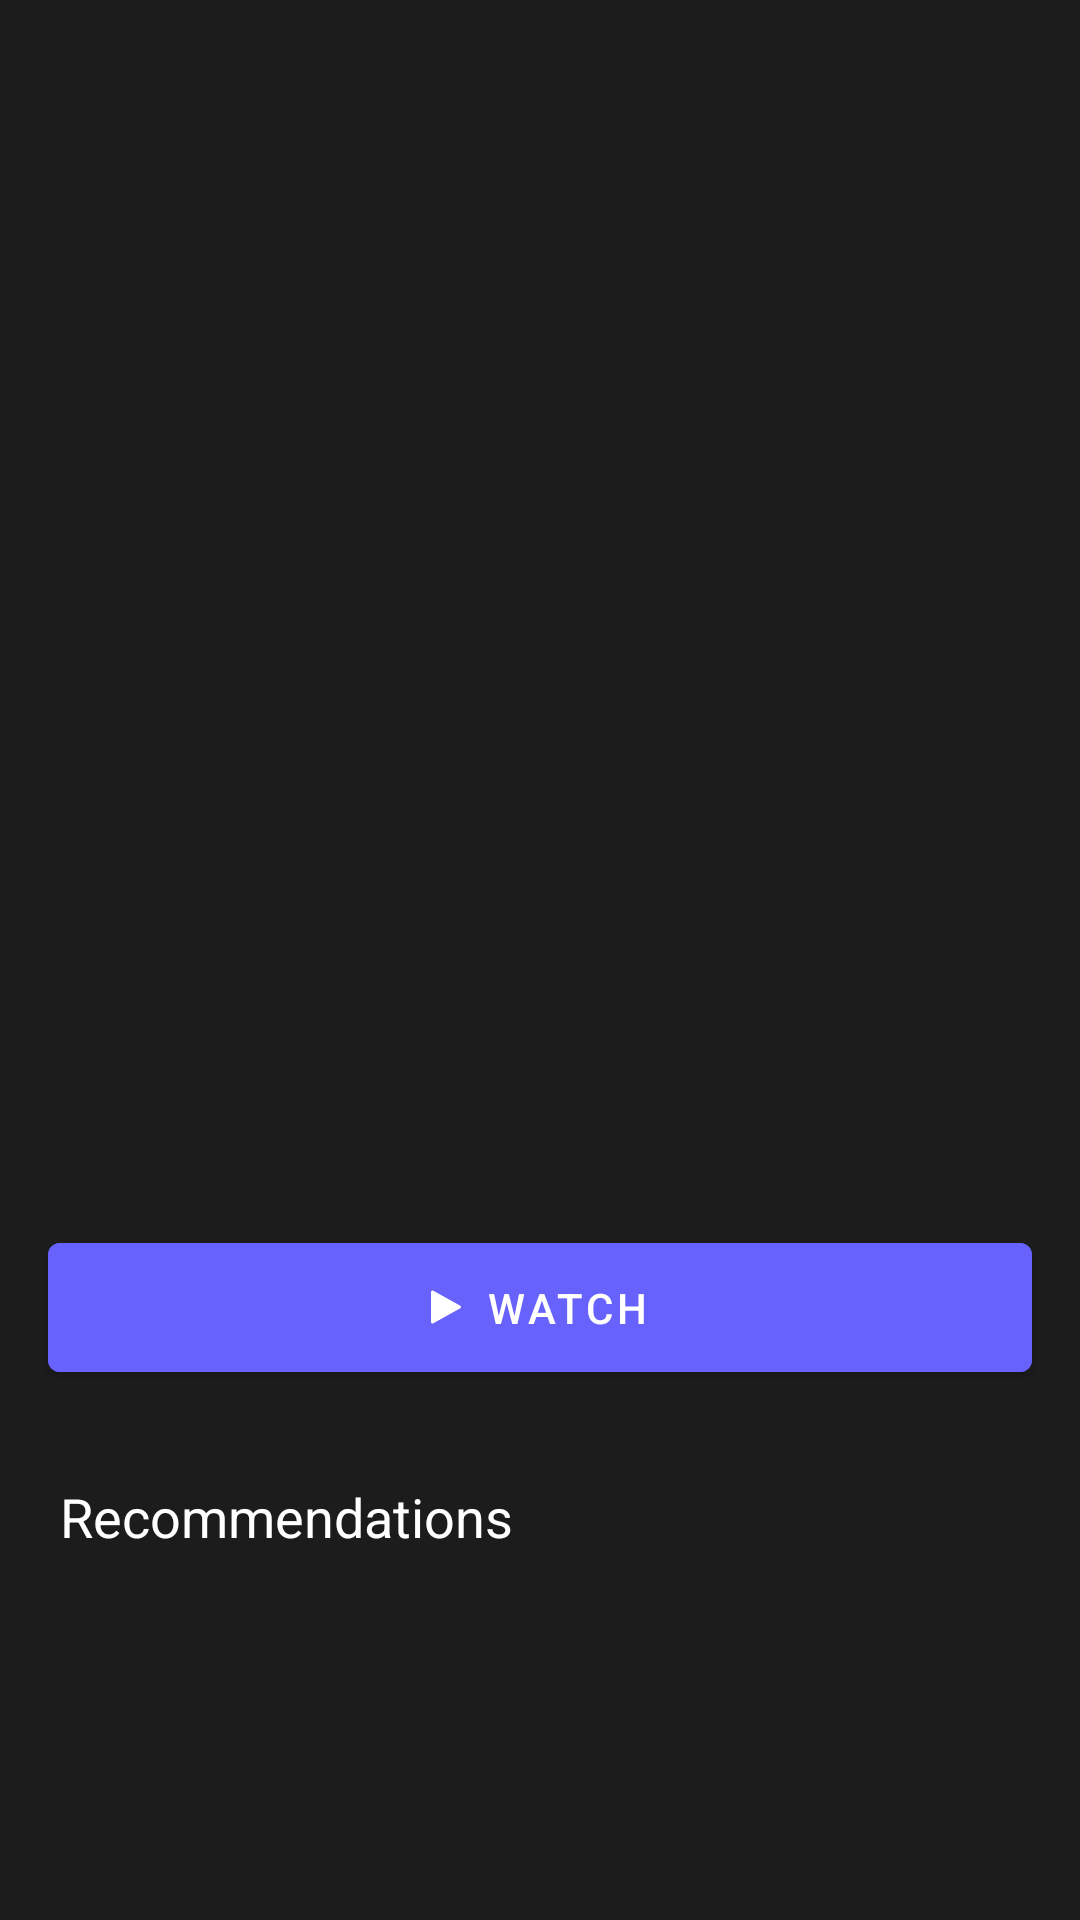

The Android layout XML behind this screen, and the referenced resources:
<!-- AndroidManifest.xml: application theme Theme.SkyShowtime -->
<!-- res/layout/pdp.xml -->
<?xml version="1.0" encoding="utf-8"?>
<androidx.constraintlayout.widget.ConstraintLayout xmlns:android="http://schemas.android.com/apk/res/android"
    android:layout_width="match_parent"
    android:layout_height="wrap_content"
    android:background="#1C1C1C"
    xmlns:app="http://schemas.android.com/apk/res-auto">

    <ImageView
        android:id="@+id/ivHeader"
        android:layout_width="match_parent"
        android:layout_height="240dp"
        android:padding="5dp"
        app:layout_constraintDimensionRatio="h,16:9"
        app:layout_constraintEnd_toEndOf="parent"
        app:layout_constraintStart_toStartOf="parent"
        app:layout_constraintTop_toTopOf="parent" />

    <ImageView
        android:id="@+id/ivIcon"
        android:layout_width="174dp"
        android:layout_height="108dp"
        app:layout_constraintTop_toBottomOf="@id/ivHeader"
        app:layout_constraintStart_toStartOf="parent"
        app:layout_constraintEnd_toStartOf="@id/tvTitle"
        app:layout_constraintDimensionRatio="h,16:9"
        android:padding="5dp" />

    <TextView
        android:id="@+id/tvTitle"
        android:layout_width="0dp"
        android:layout_height="108sp"
        android:gravity="center_vertical"
        android:textColor="@color/white"
        android:textSize="25sp"
        android:textStyle="bold"
        app:layout_constraintEnd_toEndOf="parent"
        app:layout_constraintStart_toEndOf="@+id/ivIcon"
        app:layout_constraintTop_toBottomOf="@id/ivHeader" />

    <TextView
        android:id="@+id/tvDescription"
        android:layout_width="match_parent"
        android:layout_height="wrap_content"
        android:padding="20dp"
        android:textColor="@color/white"
        android:textSize="15sp"

        app:layout_constraintStart_toStartOf="parent"
        app:layout_constraintTop_toBottomOf="@id/ivIcon"
        app:layout_constraintVertical_bias="0.0" />


    <com.google.android.material.button.MaterialButton
        android:id="@+id/btWatch"
        android:layout_width="0dp"
        android:layout_height="55dp"
        android:layout_marginStart="16dp"
        android:layout_marginEnd="16dp"
        android:backgroundTint="@color/purple_blue"
        android:text="@string/watch"
        android:textAlignment="center"
        android:textColor="@color/white"
        app:icon="@drawable/ic_play"
        app:iconTint="@color/white"
        app:iconGravity="textStart"
        app:layout_constraintEnd_toEndOf="parent"
        app:layout_constraintStart_toStartOf="parent"
        app:layout_constraintTop_toBottomOf="@id/tvDescription" />

    <TextView
        android:layout_width="match_parent"
        android:layout_height="wrap_content"
        app:layout_constraintStart_toStartOf="parent"
        app:layout_constraintTop_toBottomOf="@id/btWatch"
        android:paddingTop="30dp"
        android:paddingBottom="15dp"
        android:paddingStart="20dp"
        android:paddingEnd="20dp"
        android:textSize="18sp"
        android:text="@string/recommendations"
        android:textColor="@color/white"

        />


</androidx.constraintlayout.widget.ConstraintLayout>
<!-- resources referenced by this layout -->
<resources>
  <color name="purple_blue">#6762FC</color>
  <color name="white">#FFFFFFFF</color>
  <!-- drawable ic_play (drawable) -->
  <vector xmlns:android="http://schemas.android.com/apk/res/android"
      android:width="10dp"
      android:height="12dp"
      android:viewportWidth="10"
      android:viewportHeight="12">
    <path
        android:pathData="M9.733,5.565L0.753,0.564C0.42,0.379 0.01,0.62 0.01,1.001L0.01,11.003C0.01,11.384 0.42,11.625 0.753,11.44L9.733,6.439C10.076,6.248 10.076,5.756 9.733,5.565Z"
        android:strokeWidth="1"
        android:fillColor="#FFFFFF"
        android:fillType="nonZero"
        android:strokeColor="#00000000"/>
  </vector>
  <string name="recommendations">Recommendations</string>
  <string name="watch">WATCH</string>
  <style name="Theme.SkyShowtime" parent="Theme.MaterialComponents.DayNight.DarkActionBar">
          
          <item name="colorPrimary">@color/purple_500</item>
          <item name="colorPrimaryVariant">@color/purple_700</item>
          <item name="colorOnPrimary">@color/white</item>
          
          <item name="colorSecondary">@color/teal_200</item>
          <item name="colorSecondaryVariant">@color/teal_700</item>
          <item name="colorOnSecondary">@color/black</item>
          
          <item name="android:statusBarColor" tools:targetApi="l">?attr/colorPrimaryVariant</item>
          
      </style>
  <color name="purple_500">#FF6200EE</color>
  <color name="purple_700">#FF3700B3</color>
  <color name="teal_200">#FF03DAC5</color>
  <color name="teal_700">#FF018786</color>
  <color name="black">#FF000000</color>
</resources>
